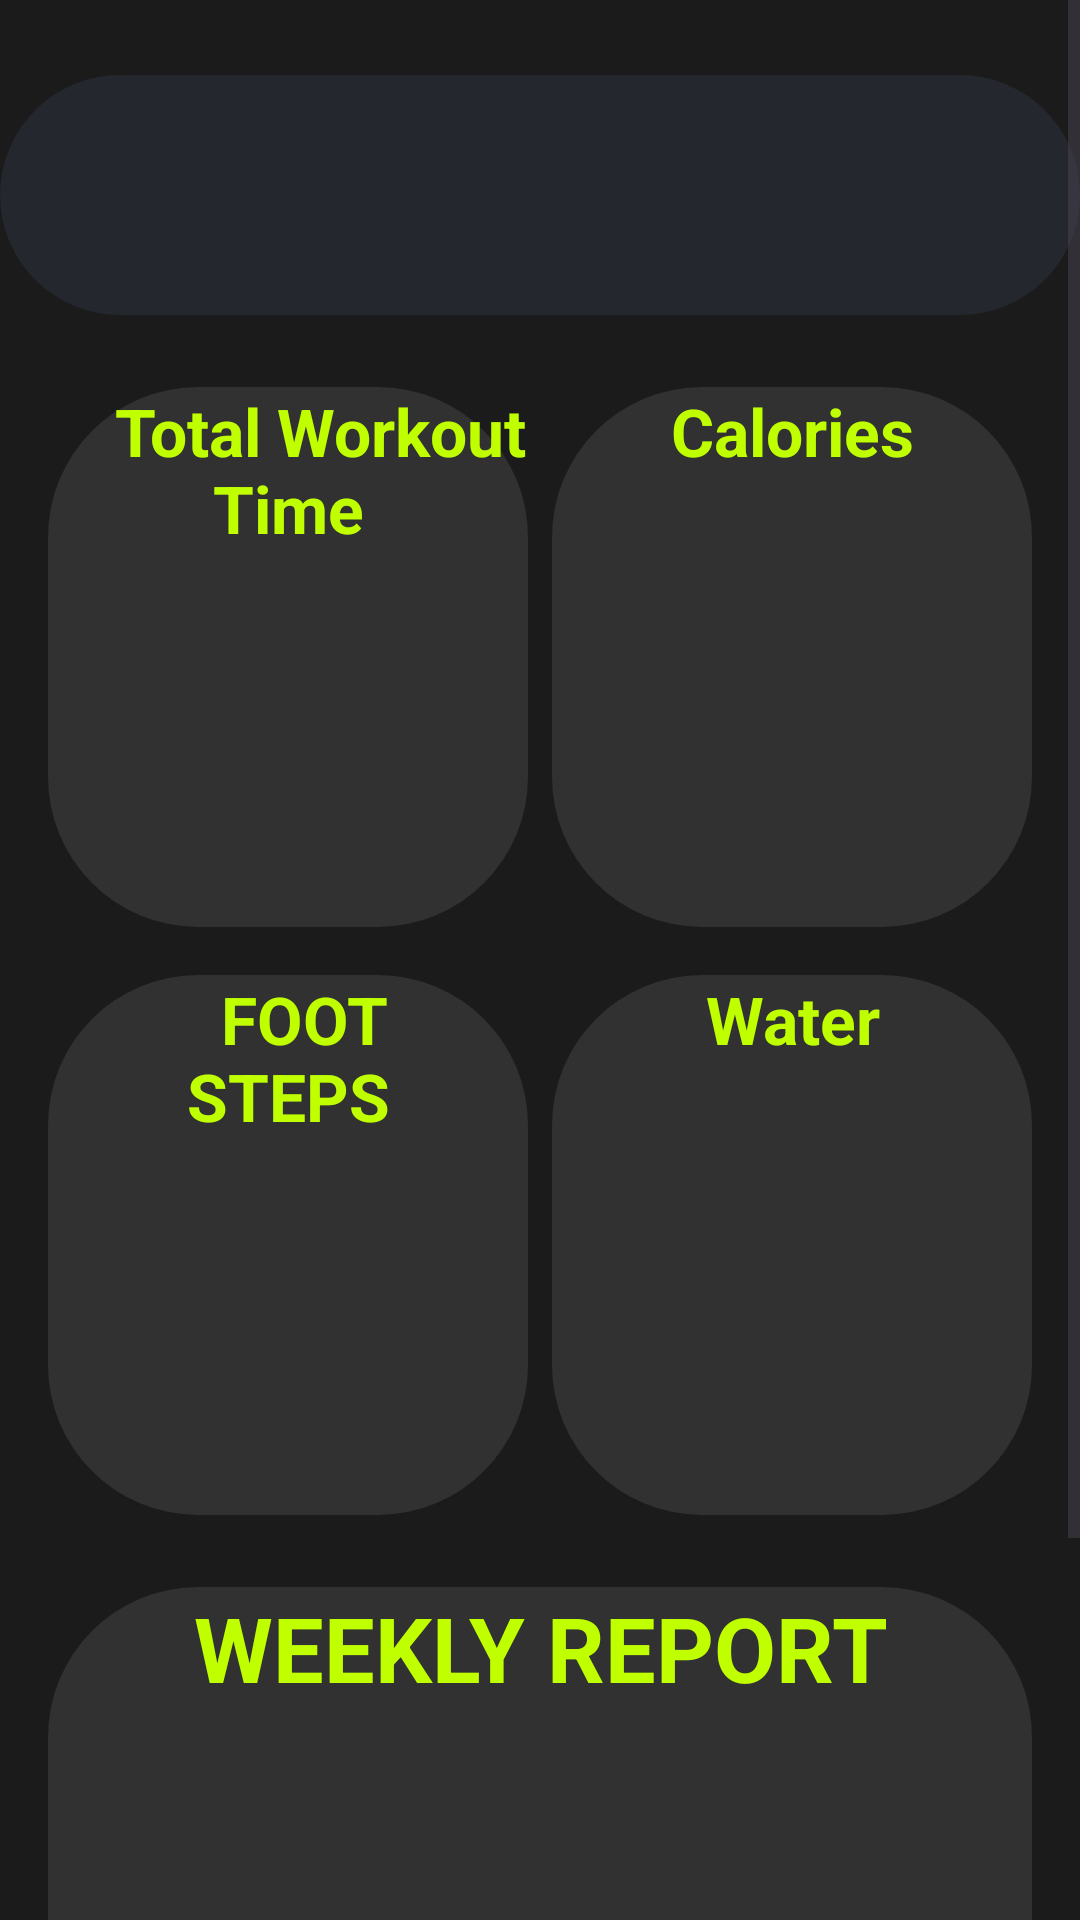

Produce the Android XML layout that renders to this screen, including the resource entries it uses.
<!-- AndroidManifest.xml: application theme Theme.FitYou -->
<!-- res/layout/activity_weekly_report.xml -->
<?xml version="1.0" encoding="utf-8"?>
<layout
    xmlns:app="http://schemas.android.com/apk/res-auto"
    xmlns:tools="http://schemas.android.com/tools"
>
    <data>
        <variable
            name="weltxt"
            type="String" />
    </data>

<ScrollView xmlns:android="http://schemas.android.com/apk/res/android"
    xmlns:app="http://schemas.android.com/apk/res-auto"
    xmlns:tools="http://schemas.android.com/tools"
    android:id="@+id/scrolledWeek"
    android:layout_width="match_parent"
    android:layout_height="match_parent"
    android:background="#1B1B1B"
    android:fillViewport="true">
    <androidx.constraintlayout.widget.ConstraintLayout
    android:layout_width="match_parent"
    android:layout_height="wrap_content"
    android:paddingBottom="20dp">

    <TextView
        android:id="@+id/banner"
        android:layout_width="match_parent"
        android:layout_height="80dp"
        android:layout_marginTop="25dp"
        android:background="@drawable/theirs"
        android:backgroundTint="#D3272A33"
        android:gravity="center"
        android:text="@{weltxt}"
        android:textColor="@color/lemo"
        android:textSize="30sp"
        android:textStyle="bold"
        app:layout_constraintStart_toStartOf="parent"
        app:layout_constraintTop_toTopOf="parent" />

    <TextView
        android:id="@+id/timework"
        android:layout_width="160dp"
        android:layout_height="180dp"
        android:layout_marginTop="24dp"
        android:layout_marginStart="16dp"
        android:background="@drawable/theirs"
        android:backgroundTint="#B43A3B3C"
        android:gravity="center_horizontal"
        android:text="    Total Workout Time"
        android:textColor="@color/lemo"
        android:textSize="22sp"
        android:textStyle="bold"
        app:layout_constraintStart_toStartOf="parent"
        app:layout_constraintTop_toBottomOf="@id/banner" />

    <TextView
        android:id="@+id/calories_box"
        android:layout_width="160dp"
        android:layout_height="180dp"
        android:layout_marginTop="24dp"
        android:layout_marginEnd="16dp"
        android:background="@drawable/theirs"
        android:backgroundTint="#B43A3B3C"
        android:gravity="center_horizontal"
        android:text="Calories"
        android:textColor="@color/lemo"
        android:textSize="22sp"
        android:textStyle="bold"
        app:layout_constraintEnd_toEndOf="parent"
        app:layout_constraintTop_toBottomOf="@id/banner" />

    <TextView
        android:id="@+id/steps"
        android:layout_width="160dp"
        android:layout_height="180dp"
        android:layout_marginTop="16dp"
        android:background="@drawable/theirs"
        android:backgroundTint="#B43A3B3C"
        android:gravity="center_horizontal"
        android:text="  FOOT

    STEPS"
        android:textColor="@color/lemo"
        android:textSize="22sp"
        android:textStyle="bold"
        app:layout_constraintStart_toStartOf="@id/timework"
        app:layout_constraintTop_toBottomOf="@id/timework" />

    <TextView
        android:id="@+id/water_box"
        android:layout_width="160dp"
        android:layout_height="180dp"
        android:layout_marginTop="16dp"
        android:background="@drawable/theirs"
        android:backgroundTint="#B43A3B3C"
        android:gravity="center_horizontal"
        android:text="Water"
        android:textColor="@color/lemo"
        android:textSize="22sp"
        android:textStyle="bold"
        app:layout_constraintEnd_toEndOf="@id/calories_box"
        app:layout_constraintTop_toBottomOf="@id/calories_box" />

    <TextView
        android:id="@+id/table"
        android:layout_width="0dp"
        android:layout_height="250dp"
        android:layout_marginTop="24dp"
        android:layout_marginHorizontal="16dp"
        android:background="@drawable/theirs"
        android:backgroundTint="#B43A3B3C"
        android:text="WEEKLY REPORT"
        android:gravity="center_horizontal"
        android:textColor="@color/lemo"
        android:textSize="30sp"
        android:textStyle="bold"
        app:layout_constraintEnd_toEndOf="parent"
        app:layout_constraintStart_toStartOf="parent"
        app:layout_constraintTop_toBottomOf="@id/steps" />

</androidx.constraintlayout.widget.ConstraintLayout>
</ScrollView>

</layout>
<!-- resources referenced by this layout -->
<resources>
  <color name="lemo">#bfff00</color>
  <!-- drawable theirs (drawable) -->
  <?xml version="1.0" encoding="utf-8"?>
  <shape
      xmlns:android="http://schemas.android.com/apk/res/android">
      <corners
          android:radius="50dp"/>
  </shape>
  <style name="Theme.FitYou" parent="Base.Theme.FitYou" />
  <style name="Base.Theme.FitYou" parent="Theme.Material3.DayNight.NoActionBar">
          
          
      </style>
</resources>
